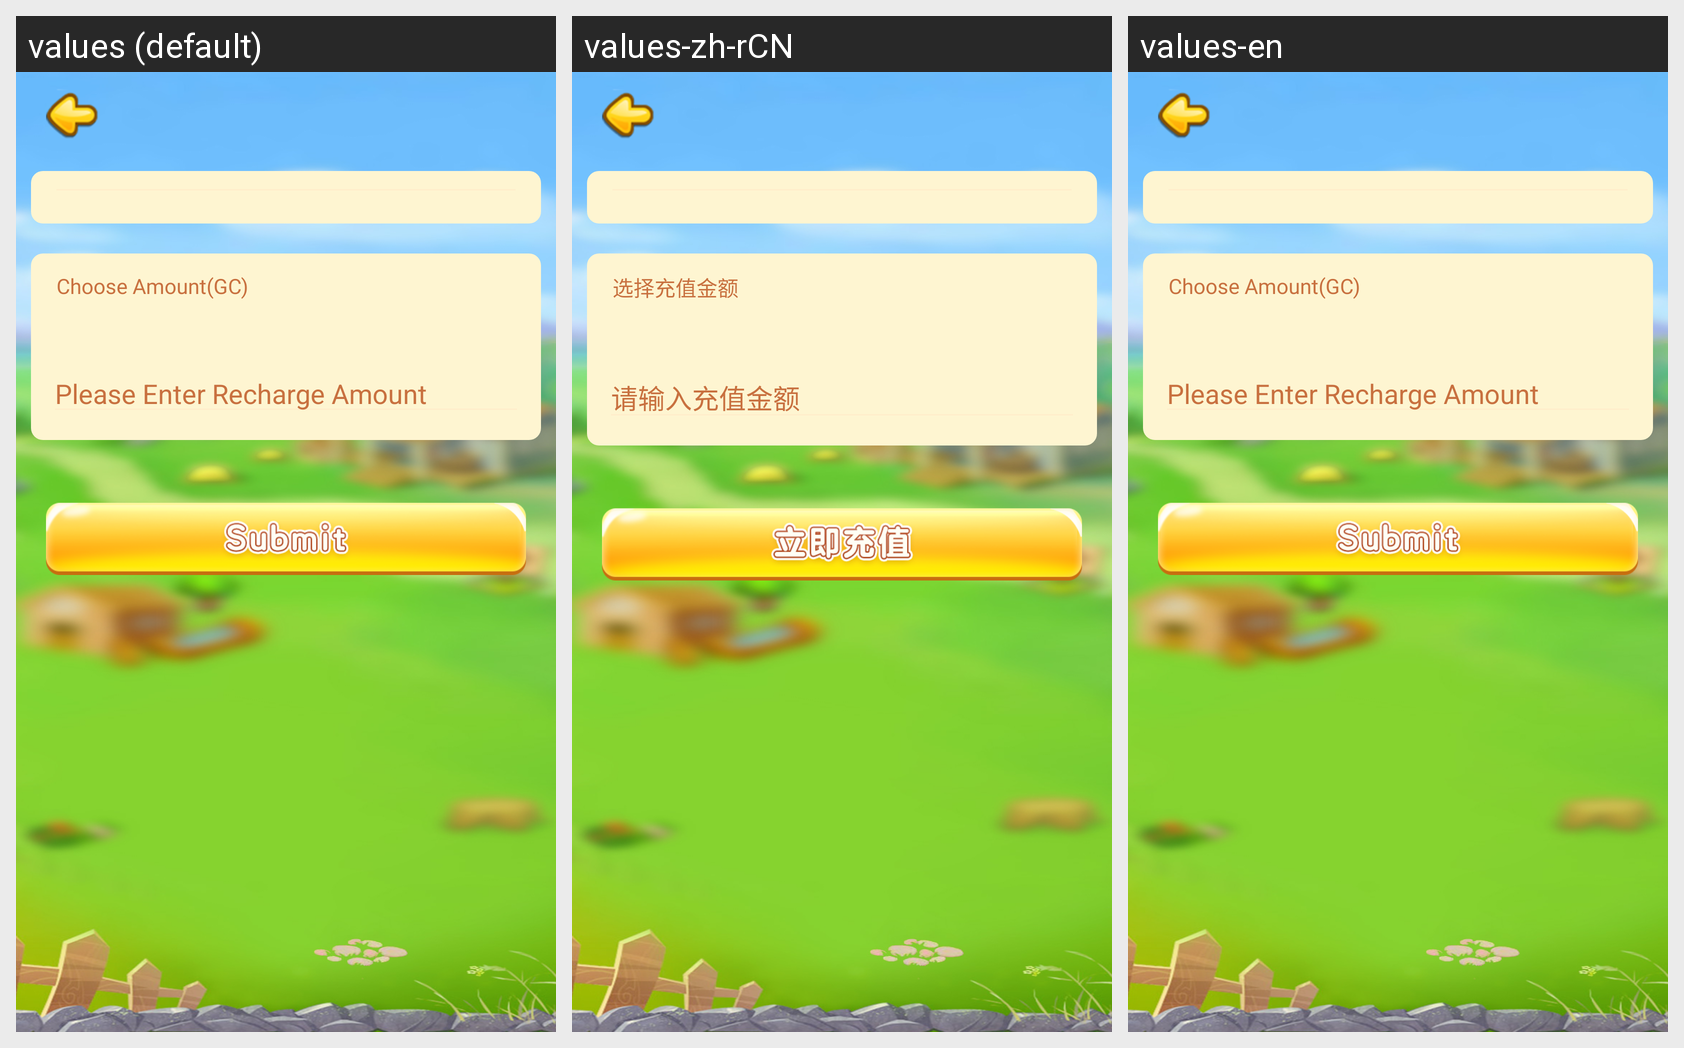

Locale-by-locale string values for the Android screen shown in this grid:
Android screen res/layout/activity_recharge.xml rendered under 3 locales, left to right: values (default), values-zh-rCN, values-en. Device: Nexus 5 (rendered at 1080×1920; each locale shown at half size, 540×960, under a caption strip naming it); theme AppTheme.
Strings drawn on this screen, with the default value and each locale's value (text and hints the layout hard-codes, and strings that could not be matched under every locale, appear in the picture but are not listed):

recharge_choose_amount
  values: Choose Amount(GC)
  values-zh-rCN: 选择充值金额
  values-en: Choose Amount(GC)

plenterrechargeamount
  values: Please Enter Recharge Amount
  values-zh-rCN: 请输入充值金额
  values-en: Please Enter Recharge Amount
